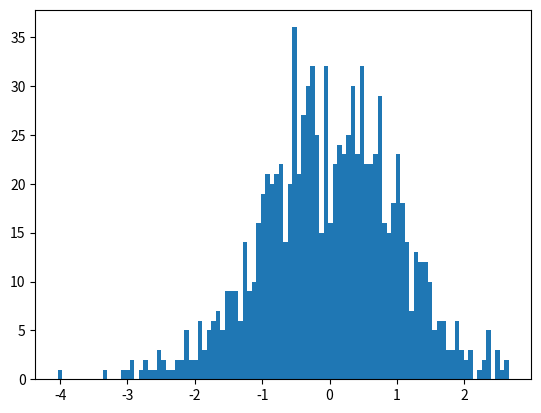

This figure's Python source:
import matplotlib.pyplot as plt
import numpy as np


# plot a normal distribution of x (sample = 1000)
x = np.random.normal(0, 1, 1000)

fig, ax = plt.subplots()
ax.hist(x, bins=100)
plt.show()
